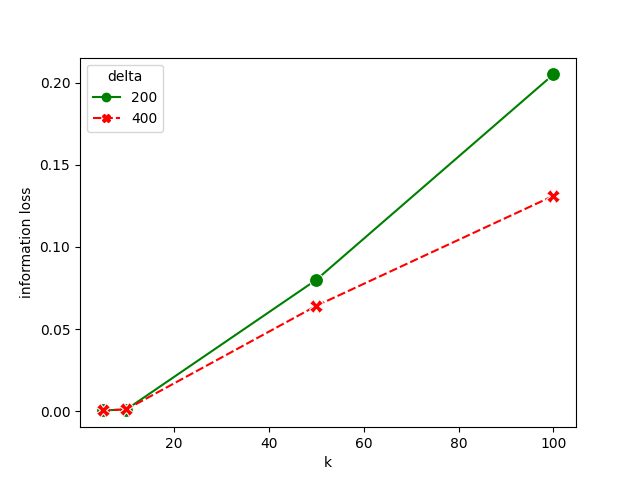

Values plotted in this chart, from the file beside it:
il, k, delta
0.000435, 5, 200
0.000938, 10, 200
0.07991, 50, 200
0.2052, 100, 200
0.000415, 5, 400
0.001011, 10, 400
0.06408, 50, 400
0.1312, 100, 400
